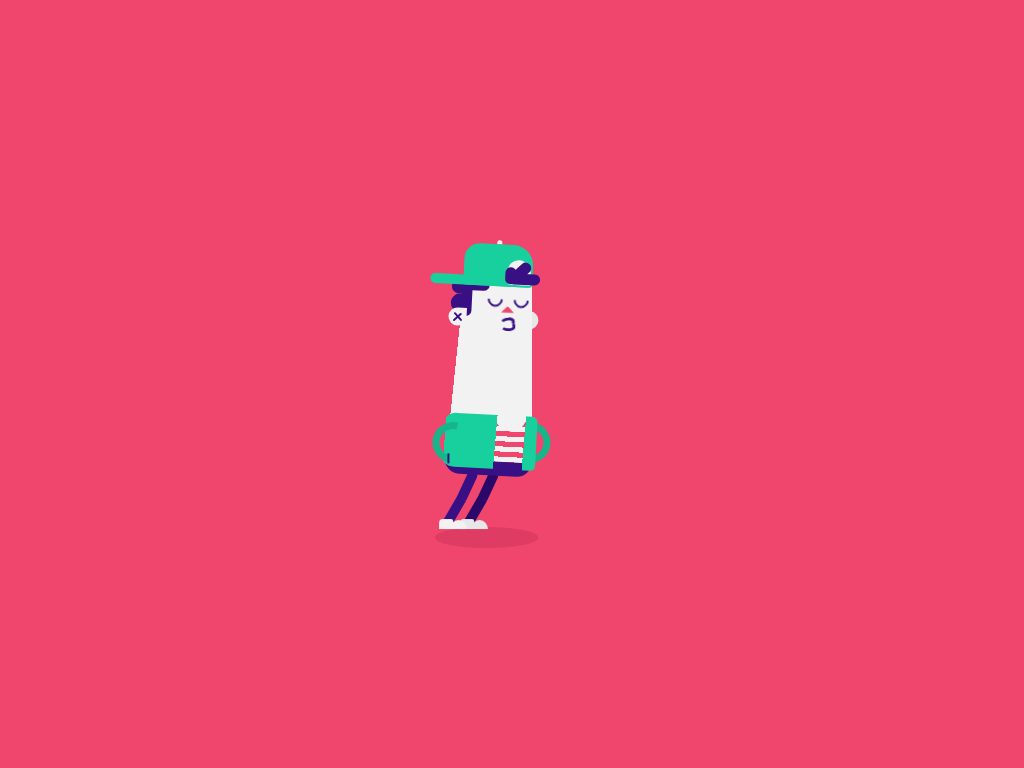

Write the HTML and CSS that draws this image.

<!-- file: swag.html -->
<!doctype html>
<html lang="en">
<head>
  <meta charset="utf-8">
  <meta name="viewport" content="width=device-width, initial-scale=1">
  <title>Swag</title>
  <link rel="stylesheet" href="swag.css">
</head>
<body>

<div class="svgs">


</div>
<div class="main">
<div class="shadow"></div>
<div class="boy">
<div class="leg leg-r">
<div class="leg-top">
<div class="leg-bottom">
<div class="leg-foot"> </div>
</div>
</div>
</div>
<div class="c">
<div class="ear">
<div class="ear-r"></div>
</div>
<div class="arm-r"></div>
<div class="torso"></div>
<div class="face">
<div class="face__eye-l"></div>
<div class="face__eye-r"></div>
<div class="face__nose"></div>
<div class="face__mouth"> </div>
<div class="face__bubble"></div>
</div>
<div class="hair-b">
<div class="hair-b__a hair-a--i"></div>
<div class="hair-b__b hair-a--i"></div>
<div class="hair-b__c hair-a--i"></div>
<div class="hair-b__d hair-a--i"> </div>
</div>
<div class="cap">
<div class="cap__bottom"></div>
<div class="cap__top"></div>
<div class="cap__center"> </div>
</div>
<div class="hair-a">
<div class="hair-a__a hair-a--i"></div>
<div class="hair-a__b hair-a--i"></div>
<div class="hair-a__c hair-a--i"></div>
</div>
<div class="ear">
<div class="ear-l"> </div>
</div>
<div class="pants"></div>
<div class="t-shirt"></div>
<div class="jacket"></div>
<div class="arm-l"></div>
</div>
<div class="leg leg-l">
<div class="leg-top">
<div class="leg-bottom">
<div class="leg-foot"></div>
</div>
</div>
</div>
</div>
</div>
</body>
</html>


/* file: swag.css */
/* Ricardo Oliva Alonso · https://codepen.io/ricardoolivaalonso/pen/bGgEQLL
   Collection: https://github.com/pagespeed-pro/css-art.com/tree/1ce83a9cee23fec9a7b1d665c8b40f9d464c97ee/artwork/swag */
:root {
  --pink: #F0466D;
  --pink-a: #da3a5f;
  --green: #18D09E;
  --green-a: #17b68a;
  --purple: #381084;
  --purple-a: #2a0869;
  --white: #F2F2F2;
  --white-a: #e8e7e7;
}

/*********************/
*, *::after, *::before {
  margin: 0;
  padding: 0;
  box-sizing: border-box;
  user-select: none;
  outline: none;
  appearance: none;
  transform-style: preserve-3d;
  -webkit-tap-highlight-color: transparent;
}

/***********************/
/***********************/
body {
  display: flex;
  justify-content: center;
  align-items: center;
  height: 100vh;
  width: 100%;
  overflow: hidden;
  background-color: var(--pink);
  animation: colors ease-in-out 10000ms infinite;
}

/**/
.svgs {
  position: absolute;
  left: 50%;
  bottom: 50px;
  transform: translateX(-50%);
}

.svg-icon {
  width: 30px;
  height: 30px;
}
.svg-icon:hover {
  transform: scale(1.1);
}

.svg-icon path,
.svg-icon polygon,
.svg-icon rect {
  fill: white;
}

.svg-icon circle {
  stroke: white;
  stroke-width: 1;
}

.s {
  display: none;
}

/**/
.main {
  width: 60vw;
  height: 40vw;
}

.c {
  position: absolute;
  width: 100%;
  height: 100%;
  animation: c ease-in-out 300ms infinite alternate;
}

.boy {
  position: absolute;
  left: 22vw;
  bottom: 6vw;
  width: 11.5vw;
  height: 28vw;
  animation: boy ease-in-out 300ms infinite alternate;
}

.shadow {
  position: absolute;
  bottom: 4vw;
  width: 10vw;
  left: 22.5vw;
  height: 2vw;
  opacity: 0.8;
  border-radius: 50%;
  background-color: var(--pink-a);
  animation: shadow ease-in-out 150ms infinite alternate;
}

.torso {
  position: absolute;
  bottom: 5.2vw;
  right: 1.5vw;
  width: 8.9vw;
  height: 22vw;
  background-image: linear-gradient(96deg, transparent 2.6vw, var(--white) 2.6vw);
  border-top-left-radius: 5.1vw;
  border-top-right-radius: 2vw;
  border-bottom-left-radius: 2.5vw;
  border-bottom-right-radius: 1.5vw;
  animation: torso ease-in-out 300ms infinite alternate;
}

.face {
  position: absolute;
  left: 5.5vw;
  top: 5.6vw;
  width: 4vw;
  height: 3.25vw;
  transform-origin: bottom right;
  transform: rotateZ(3deg);
  animation: face ease-in-out 300ms infinite alternate;
}
.face__eye-l, .face__eye-r {
  position: absolute;
  top: -0.5vw;
  width: 1.5vw;
  height: 1.5vw;
  border-radius: 50%;
  border-left: 0.25vw solid var(--purple);
  border-top: 0.25vw solid var(--purple);
  border-right: 0.25vw solid transparent;
  border-bottom: 0.25vw solid transparent;
  transform: rotateZ(-135deg);
}
.face__eye-r {
  right: 0;
}
.face__nose {
  position: absolute;
  top: 0.25vw;
  left: 1.4vw;
  width: 1.25vw;
  height: 1.25vw;
  border-left: 0.6vw solid var(--pink);
  border-top: 0.6vw solid transparent;
  border-bottom: 0.6vw solid transparent;
  transform: rotateZ(-90deg);
}
.face__mouth {
  position: absolute;
  bottom: 0;
  left: 1.6vw;
  width: 1.25vw;
  height: 1.5vw;
}
.face__mouth::before, .face__mouth::after {
  content: "";
  position: absolute;
  width: 1vw;
  height: 1.5vw;
  border-radius: 50%;
  border-left: 0.3vw solid var(--purple);
  border-top: 0.3vw solid var(--purple);
  border-right: 0.3vw solid transparent;
  border-bottom: 0.3vw solid transparent;
  transform: rotateZ(75deg);
}
.face__mouth::after {
  top: 0.55vw;
  right: -0.025vw;
  transform: rotateZ(-180deg);
  width: 1.5vw;
  height: 1vw;
}
.face__bubble {
  position: absolute;
  left: 2.5vw;
  bottom: 0;
  width: 0;
  height: 0;
  border-radius: 50% 50% 50% 50%/100% 50% 50% 0%;
  background-color: var(--green);
  animation: bubble ease-in-out 5000ms infinite;
  z-index: 100;
  mix-blend-mode: difference;
}

.cap {
  position: absolute;
  left: 0;
  top: 0.5vw;
  width: 10vw;
  height: 4.15vw;
  transform-origin: bottom right;
  transform: rotateZ(3deg);
}
.cap__bottom {
  position: absolute;
  bottom: 0;
  right: 0;
  width: 100%;
  height: 1vw;
  border-radius: 1vw;
  background-color: var(--green);
  animation: cap-bottom ease-in-out 300ms infinite alternate;
}
.cap__center {
  position: absolute;
  bottom: 0.25vw;
  right: 0.25vw;
  width: 2.25vw;
  height: 2.4vw;
  border-top-left-radius: 1.5vw;
  border-top-right-radius: 1.75vw;
  border-bottom-left-radius: 0.5vw;
  background-color: var(--white);
  animation: cap-center ease-in-out 300ms infinite alternate;
}
.cap__top {
  position: absolute;
  bottom: 0;
  right: 0;
  width: 6.8vw;
  height: 100%;
  border-top-left-radius: 1.5vw;
  border-top-right-radius: 2vw;
  border-bottom-left-radius: 0.25vw;
  border-bottom-right-radius: 0.25vw;
  background-color: var(--green);
  animation: cap-top ease-in-out 300ms infinite alternate;
}
.cap__top::before {
  content: "";
  position: absolute;
  width: 0.5vw;
  height: 0.35vw;
  background-color: var(--white);
  left: calc(50% - .25vw);
  top: -0.35vw;
  border-top-left-radius: 0.25vw;
  border-top-right-radius: 0.25vw;
}

.hair-a__b {
  animation: hair-bb ease-in-out 300ms infinite alternate;
}

.hair-a,
.hair-b {
  position: absolute;
  left: 0;
  top: 1.85vw;
  width: 11vw;
  height: 5.5vw;
  transform-origin: top left;
  transform: rotateZ(3deg);
  animation: hair-a ease-in-out 300ms infinite alternate;
}
.hair-a--i,
.hair-b--i {
  position: absolute;
  border-radius: 1vw;
  background-color: var(--purple);
}
.hair-a__a,
.hair-b__a {
  top: 0.9vw;
  right: 0.2vw;
  width: 3.1vw;
  height: 1.1vw;
}
.hair-a__b,
.hair-b__b {
  top: 0.9vw;
  left: 8.5vw;
  width: 2.35vw;
  height: 1.1vw;
  transform-origin: bottom left;
  transform: rotateZ(-45deg);
}
.hair-a__c,
.hair-b__c {
  top: 0.25vw;
  left: 7.4vw;
  width: 1.1vw;
  height: 1.75vw;
}

.hair-b__a {
  top: 1.6vw;
  left: 2.5vw;
  width: 3.5vw;
  height: 1.1vw;
}
.hair-b__b {
  top: 2vw;
  left: 3vw;
  width: 1.5vw;
  height: 1.5vw;
  border-radius: 50%;
}
.hair-b__c {
  top: 3.1vw;
  left: 2.25vw;
  width: 1.75vw;
  height: 1.75vw;
  border-radius: 50%;
}
.hair-b__d {
  top: 2vw;
  left: 3.25vw;
  width: 1vw;
  height: 3.25vw;
}

.ear {
  position: absolute;
  top: 6.5vw;
  left: 1.85vw;
  width: 8.75vw;
  height: 1.75vw;
  transform-origin: top left;
  transform: rotateZ(3deg);
  animation: ear ease-in-out 300ms infinite alternate;
}
.ear-l, .ear-r {
  position: absolute;
  width: 1.75vw;
  height: 1.75vw;
  background-color: var(--white);
  border-top-left-radius: 1vw;
  border-bottom-left-radius: 1vw;
  border-bottom-right-radius: 1vw;
  animation: ear-l ease-in-out 300ms infinite alternate;
}
.ear-l {
  display: flex;
  justify-content: center;
  align-items: center;
}
.ear-l::before, .ear-l::after {
  content: "";
  position: absolute;
  width: 0.175vw;
  height: 60%;
  border-radius: 0.5vw;
  background-color: var(--purple);
  transform: rotateZ(45deg);
}
.ear-l::after {
  width: 60%;
  height: 0.175vw;
}
.ear-r {
  right: 0;
  border-radius: 50%;
  background-color: var(--white-a);
}

.jacket {
  position: absolute;
  bottom: 6vw;
  left: 0.85vw;
  width: 9.4vw;
  height: 5.25vw;
  transform-origin: bottom left;
  transform: rotateZ(3deg);
  animation: jacket ease-in-out 600ms infinite alternate;
  background-image: linear-gradient(92deg, transparent 0.5vw, var(--green) 0.5vw, var(--green) 5.45vw, transparent 5.45vw, transparent 8.25vw, var(--green) 8.25vw);
  border-top-left-radius: 1.5vw;
  border-top-right-radius: 0.5vw;
  border-bottom-left-radius: 1.5vw;
  border-bottom-right-radius: 0.5vw;
}

.pants {
  position: absolute;
  bottom: 5.25vw;
  left: 1.4vw;
  width: 8.5vw;
  height: 1.5vw;
  transform-origin: bottom left;
  transform: rotateZ(3deg);
  background-color: var(--purple);
  border-bottom-left-radius: 2vw;
  border-bottom-right-radius: 2vw;
}

.t-shirt {
  position: absolute;
  bottom: 6.5vw;
  left: 5.4vw;
  width: 4vw;
  height: 4vw;
  transform-origin: bottom left;
  transform: rotateZ(3deg);
  background-image: repeating-linear-gradient(to bottom, var(--pink) 0, var(--pink) 0.5vw, var(--white) 0.5vw, var(--white) 1vw);
}
.t-shirt::after {
  content: "";
  position: absolute;
  top: -2vw;
  left: 0.8vw;
  width: 3vw;
  height: 3vw;
  border-radius: 50%;
  background-color: var(--white);
  animation: t-shirt ease-in-out 600ms infinite alternate;
}

.arm-l {
  position: absolute;
  bottom: 5vw;
  left: -0.5vw;
  width: 4vw;
  height: 4vw;
  transform-origin: top left;
  transform: rotateZ(-30deg);
  border-radius: 50%;
  animation: arm-l ease-in-out 600ms infinite alternate;
  border-left: 0.75vw solid var(--green-a);
  border-top: 0.75vw solid var(--green-a);
  border-right: 0.75vw solid transparent;
  border-bottom: 0.75vw solid transparent;
}
.arm-l::before {
  content: "";
  position: absolute;
  width: 1vw;
  height: 1vw;
  bottom: -0.5vw;
  left: 0;
  border-left: 0.25vw solid var(--purple);
  transform: rotateZ(30deg);
}

.arm-r {
  position: absolute;
  bottom: 5vw;
  right: 0.5vw;
  width: 4vw;
  height: 4vw;
  transform-origin: top left;
  transform: rotateZ(-30deg);
  border-radius: 50%;
  animation: arm-r ease-in-out 600ms infinite alternate;
  border-left: 0.75vw solid transparent;
  border-top: 0.75vw solid transparent;
  border-right: 0.75vw solid var(--green-a);
  border-bottom: 0.75vw solid var(--green-a);
}

.leg {
  position: absolute;
  bottom: -0.2vw;
  width: 3.35vw;
  height: 5.5vw;
}
.leg-l {
  left: 1vw;
  animation: leg-l ease-in-out 600ms infinite alternate;
}
.leg-l .leg-top {
  animation: leg-top-l ease-in-out 600ms infinite alternate;
}
.leg-l .leg-bottom {
  animation: leg-bottom-l ease-in-out 600ms infinite alternate;
}
.leg-l .leg-foot {
  animation: leg-foot-l ease-in-out 600ms infinite alternate;
}
.leg-r {
  left: 3vw;
  animation: leg-r ease-in-out 600ms infinite alternate 0ms;
}
.leg-r .leg-top {
  animation: leg-top-r ease-in-out 600ms infinite alternate 0ms;
  background-color: var(--purple-a);
}
.leg-r .leg-bottom {
  animation: leg-bottom-r ease-in-out 600ms infinite alternate 0ms;
  background-color: var(--purple-a);
}
.leg-r .leg-foot {
  animation: leg-foot-r ease-in-out 600ms infinite alternate 0ms;
}
.leg-r .leg-foot::before, .leg-r .leg-foot::after {
  background-color: var(--white-a);
}
.leg-top {
  position: absolute;
  top: 0;
  right: -0.5vw;
  width: 1vw;
  height: 3vw;
  transform-origin: top right;
  transform: rotateZ(25deg);
  background-color: var(--purple);
  border-top-left-radius: 0.5vw;
  border-top-right-radius: 0.5vw;
}
.leg-bottom {
  position: absolute;
  top: 100%;
  right: 0;
  width: 100%;
  height: 3vw;
  transform-origin: top right;
  transform: rotateZ(5deg);
  background-color: var(--purple);
}
.leg-foot {
  position: absolute;
  top: 50%;
  left: -0.75vw;
  width: 2.75vw;
  height: 1vw;
  transform-origin: top right;
  transform: rotateZ(-30deg);
  overflow: hidden;
}
.leg-foot::before {
  content: "";
  position: absolute;
  left: 0;
  bottom: 0;
  width: 50%;
  height: 100%;
  transform: skewX(-5deg);
  background-color: var(--white);
  border-top-left-radius: 0.25vw;
  border-top-right-radius: 0.25vw;
}
.leg-foot::after {
  content: "";
  position: absolute;
  top: 10%;
  right: 0;
  width: 60%;
  height: 200%;
  border-radius: 50%;
  background-color: var(--white);
}

/*****************************************/
@keyframes colors {
  0%, 50% {
    --green: #F0466D;
    --green-a: #da3a5f;
    --pink: #18D09E;
    --pink-a: #17b68a;
  }
  51%, 100% {
    --pink: #F0466D;
    --pink-a: #da3a5f;
    --green: #18D09E;
    --green-a: #17b68a;
  }
}
@keyframes c {
  0%, 10% {
    transform: rotateZ(-2deg) translateY(0);
  }
  90%, 100% {
    transform: rotateZ(2deg) translateY(-0.1vw);
  }
}
@keyframes boy {
  0% {
    transform: translateX(-0.5vw) translateY(-0.1vw);
  }
  100% {
    transform: translateX(1vw) translateY(0.1vw);
  }
}
@keyframes shadow {
  0% {
    width: 12vw;
    left: 21vw;
  }
  100% {
    width: 12.5vw;
    left: 21.5vw;
  }
}
@keyframes torso {
  0%, 20% {
    width: 8.9vw;
    background-image: linear-gradient(96deg, transparent 2.6vw, var(--white) 2.6vw);
  }
  80%, 100% {
    width: 8.8vw;
    background-image: linear-gradient(96deg, transparent 2.65vw, var(--white) 2.65vw);
  }
}
@keyframes face {
  0%, 20% {
    left: 5.4vw;
    transform: scaleX(1);
  }
  80%, 100% {
    left: 5.6vw;
    transform: scaleX(0.925);
  }
}
@keyframes bubble {
  0%, 20% {
    left: 2.5vw;
    width: 0;
    height: 0;
    opacity: 0.6;
    border-radius: 55% 45% 67% 33%/99% 38% 62% 1%;
  }
  25%, 30% {
    width: 5vw;
    height: 5vw;
    border-radius: 55% 45% 67% 33%/99% 43% 57% 1%;
  }
  35%, 40% {
    width: 10vw;
    height: 10vw;
    border-radius: 55% 45% 67% 33%/99% 38% 62% 1%;
  }
  45%, 50% {
    width: 15vw;
    height: 15vw;
    border-radius: 55% 45% 67% 33%/99% 43% 57% 1%;
  }
  55%, 60% {
    width: 20vw;
    height: 20vw;
    border-radius: 55% 45% 67% 33%/99% 38% 62% 1%;
  }
  65%, 70% {
    width: 30vw;
    height: 30vw;
    border-radius: 55% 45% 67% 33%/99% 43% 57% 1%;
  }
  75%, 80% {
    width: 35vw;
    height: 35vw;
    border-radius: 55% 45% 67% 33%/99% 38% 62% 1%;
  }
  85%, 98% {
    width: 40vw;
    height: 40vw;
    opacity: 0.9;
    left: 2.5vw;
    border-radius: 55% 45% 67% 33%/99% 43% 57% 1%;
  }
  100% {
    left: 3vw;
    width: 75vw;
    height: 75vw;
    opacity: 1;
    border-radius: 55% 45% 67% 33%/99% 38% 62% 1%;
  }
}
@keyframes cap-bottom {
  0%, 10% {
    width: 100%;
  }
  90%, 100% {
    width: 98%;
  }
}
@keyframes cap-top {
  0%, 10% {
    width: 6.8vw;
  }
  90%, 100% {
    width: 6.6vw;
  }
}
@keyframes cap-center {
  0%, 10% {
    right: 0.5vw;
  }
  90%, 100% {
    right: 0.35vw;
  }
}
@keyframes hair-a {
  0%, 20% {
    left: -0.3vw;
    top: 1.85vw;
  }
  80%, 100% {
    left: 0;
    top: 1.95vw;
  }
}
@keyframes hair-bb {
  0%, 20% {
    transform: rotateZ(-45deg);
  }
  80%, 100% {
    transform: rotateZ(-40deg);
  }
}
@keyframes ear {
  0%, 10% {
    left: 1.6vw;
  }
  90%, 100% {
    left: 1.9vw;
  }
}
@keyframes ear-l {
  0%, 10% {
    width: 1.675vw;
  }
  90%, 100% {
    width: 1.75vw;
  }
}
@keyframes jacket {
  0%, 20% {
    width: 9.4vw;
    background-image: linear-gradient(92deg, transparent 0.5vw, var(--green) 0.5vw, var(--green) 5.45vw, transparent 5.45vw, transparent 8.25vw, var(--green) 8.25vw);
  }
  80%, 100% {
    width: 9.2vw;
    background-image: linear-gradient(92deg, transparent 0.5vw, var(--green) 0.5vw, var(--green) 5.55vw, transparent 5.55vw, transparent 8.35vw, var(--green) 8.35vw);
  }
}
@keyframes t-shirt {
  0%, 10% {
    left: 0.6vw;
  }
  90%, 100% {
    left: 0.85vw;
  }
}
@keyframes arm-l {
  0%, 20% {
    left: -0.55vw;
  }
  80%, 100% {
    left: -0.1vw;
  }
}
@keyframes arm-r {
  0%, 20% {
    right: 0.25vw;
  }
  80%, 100% {
    right: 0.8vw;
  }
}
@keyframes leg-l {
  0%, 20% {
    left: 1.5vw;
  }
  80%, 100% {
    left: 3vw;
  }
}
@keyframes leg-top-l {
  0% {
    transform: rotateZ(35deg) translateY(0vw);
    height: 3.5vw;
  }
  100% {
    transform: rotateZ(-45deg) translateY(-0.85vw);
    height: 4vw;
  }
}
@keyframes leg-bottom-l {
  0%, 7%, 93%, 100% {
    transform: rotateZ(0deg);
  }
  40%, 60% {
    transform: rotateZ(70deg);
  }
}
@keyframes leg-foot-l {
  0% {
    transform: rotateZ(-35deg) translateY(0);
  }
  100% {
    transform: rotateZ(25deg) translateY(2.2vw);
    left: 0.65vw;
  }
}
@keyframes leg-r {
  0%, 20% {
    left: 3vw;
  }
  80%, 100% {
    left: 1.5vw;
  }
}
@keyframes leg-top-r {
  0% {
    transform: rotateZ(-45deg) translateY(-0.85vw);
    height: 3.5vw;
  }
  100% {
    transform: rotateZ(35deg) translateY(0);
    height: 4vw;
  }
}
@keyframes leg-bottom-r {
  0%, 7%, 93%, 100% {
    transform: rotateZ(0deg);
  }
  40%, 60% {
    transform: rotateZ(70deg);
  }
}
@keyframes leg-foot-r {
  0% {
    transform: rotateZ(25deg) translateY(2.2vw);
    left: 0.65vw;
  }
  100% {
    transform: rotateZ(-35deg) translateY(0);
  }
}
